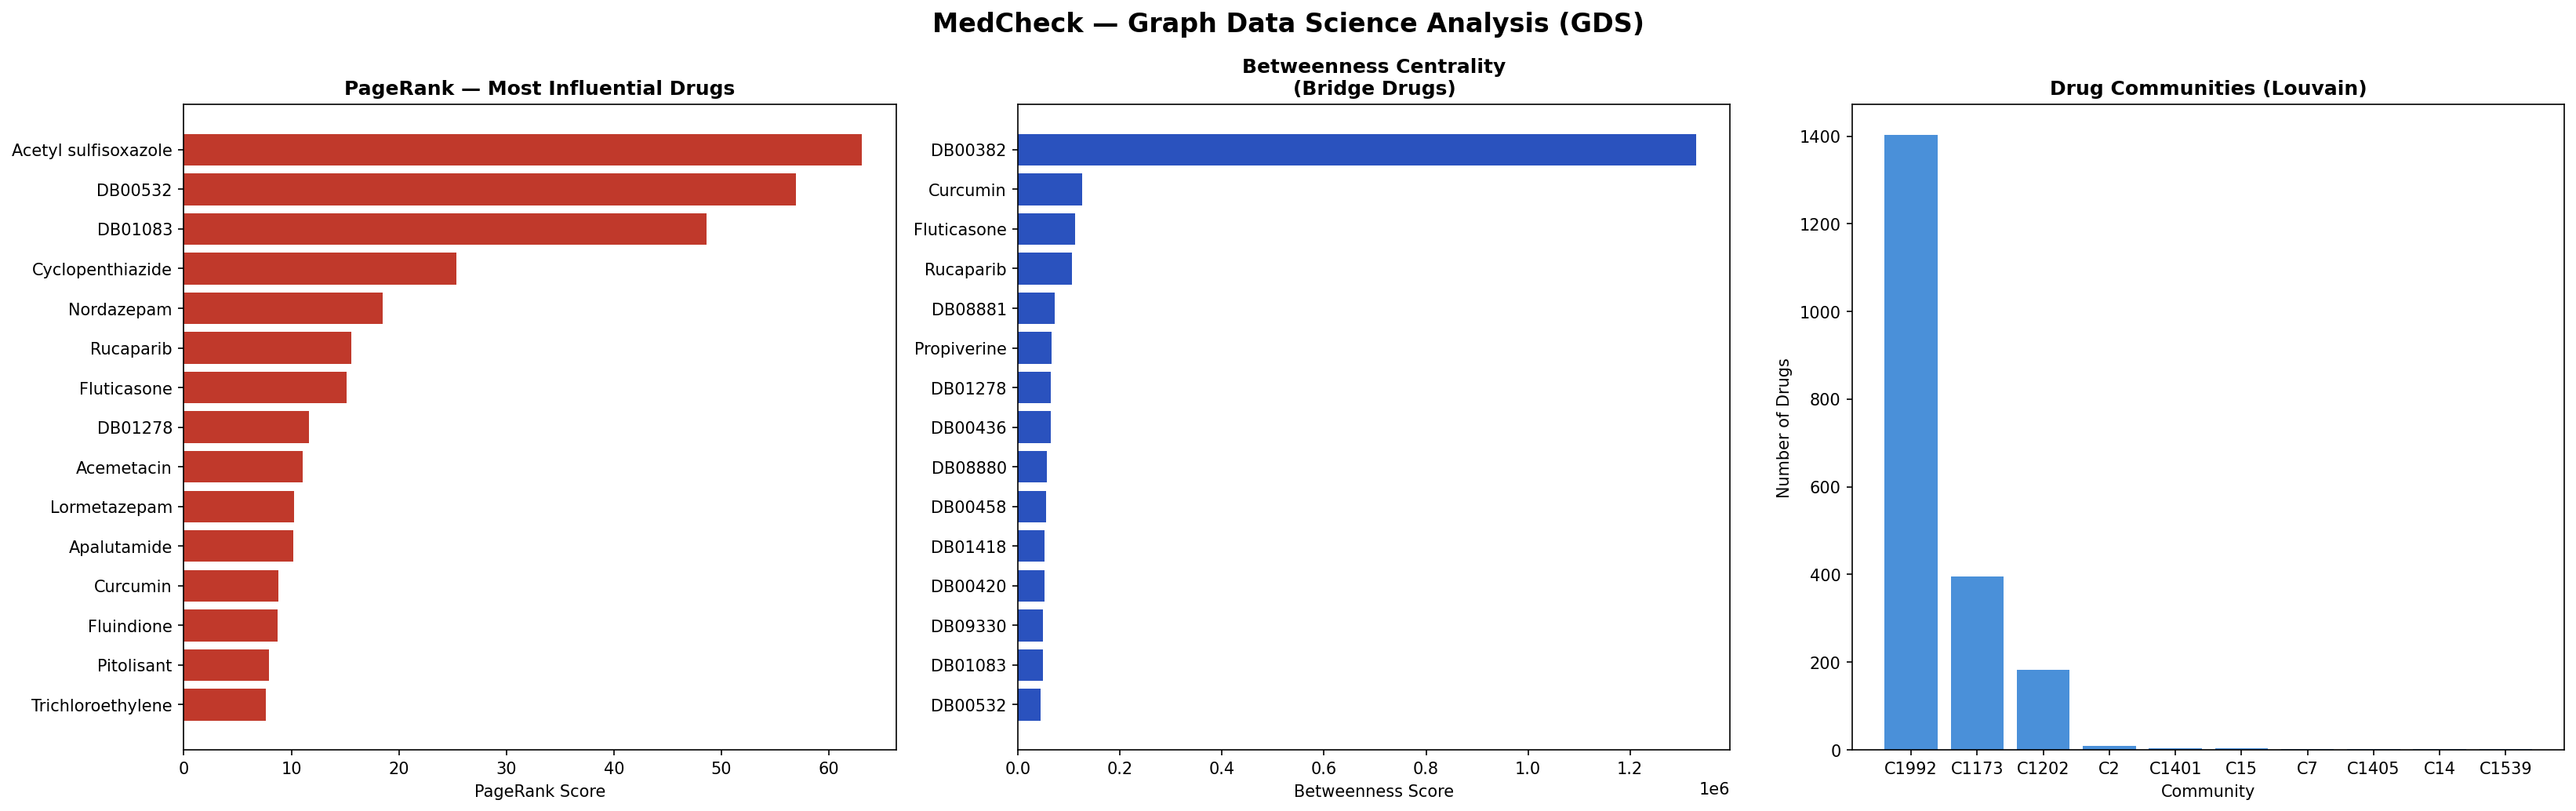

This figure's Python source:
import os
from dotenv import load_dotenv
from neo4j import GraphDatabase

load_dotenv()
import matplotlib.pyplot as plt
import numpy as np

URI      = os.getenv("NEO4J_URI",      "neo4j://localhost:7687")
USERNAME = os.getenv("NEO4J_USER",     "neo4j")
PASSWORD = os.getenv("NEO4J_PASSWORD", "")  # zmeň na svoje

driver = GraphDatabase.driver(URI, auth=(USERNAME, PASSWORD))

def setup_projection():
    with driver.session() as session:
        session.run("CALL gds.graph.drop('drugGraph', false)")
        session.run("""
            CALL gds.graph.project(
                'drugGraph',
                'Drug',
                'INTERACTS_WITH'
            )
        """)
        print("Graph projection created: drugGraph")

def run_pagerank():
    with driver.session() as session:
        result = session.run("""
            CALL gds.pageRank.stream('drugGraph')
            YIELD nodeId, score
            RETURN coalesce(
                gds.util.asNode(nodeId).display_name,
                gds.util.asNode(nodeId).name
            ) AS drug, score
            ORDER BY score DESC
            LIMIT 15
        """)
        return [(r["drug"], round(r["score"], 4)) for r in result]

def run_betweenness():
    with driver.session() as session:
        result = session.run("""
            CALL gds.betweenness.stream('drugGraph')
            YIELD nodeId, score
            RETURN coalesce(
                gds.util.asNode(nodeId).display_name,
                gds.util.asNode(nodeId).name
            ) AS drug, score
            ORDER BY score DESC
            LIMIT 15
        """)
        return [(r["drug"], round(r["score"], 2)) for r in result]

def run_community():
    with driver.session() as session:
        result = session.run("""
            CALL gds.louvain.stream('drugGraph')
            YIELD nodeId, communityId
            RETURN communityId, count(nodeId) AS size
            ORDER BY size DESC
            LIMIT 10
        """)
        return [(r["communityId"], r["size"]) for r in result]

def plot_gds(pagerank, betweenness, communities):
    fig, axes = plt.subplots(1, 3, figsize=(22, 7))
    fig.suptitle('MedCheck — Graph Data Science Analysis (GDS)', fontsize=16, fontweight='bold')

    # PageRank
    drugs_pr, scores_pr = zip(*pagerank)
    colors_pr = ['#c0392b' if s > 1.5 else '#e67e22' if s > 1.0 else '#2a52be' for s in scores_pr]
    axes[0].barh(drugs_pr, scores_pr, color=colors_pr)
    axes[0].set_title('PageRank — Most Influential Drugs', fontweight='bold')
    axes[0].set_xlabel('PageRank Score')
    axes[0].invert_yaxis()

    # Betweenness
    drugs_bt, scores_bt = zip(*betweenness)
    axes[1].barh(drugs_bt, scores_bt, color='#2a52be')
    axes[1].set_title('Betweenness Centrality\n(Bridge Drugs)', fontweight='bold')
    axes[1].set_xlabel('Betweenness Score')
    axes[1].invert_yaxis()

    # Communities
    comm_ids, comm_sizes = zip(*communities)
    axes[2].bar([f"C{i}" for i in comm_ids], comm_sizes, color='#4a90d9')
    axes[2].set_title('Drug Communities (Louvain)', fontweight='bold')
    axes[2].set_xlabel('Community')
    axes[2].set_ylabel('Number of Drugs')

    plt.tight_layout()
    plt.savefig('gds_analysis.png', dpi=150, bbox_inches='tight')
    print("Saved: gds_analysis.png")
    plt.show()

if __name__ == "__main__":
    print("Setting up graph projection...")
    setup_projection()

    print("\nRunning PageRank...")
    pr = run_pagerank()
    print(f"Top drug: {pr[0][0]} (score: {pr[0][1]})")

    print("\nRunning Betweenness Centrality...")
    bt = run_betweenness()
    print(f"Top bridge drug: {bt[0][0]} (score: {bt[0][1]})")

    print("\nRunning Community Detection (Louvain)...")
    cm = run_community()
    print(f"Found {len(cm)} major communities")

    print("\nGenerating plots...")
    plot_gds(pr, bt, cm)
